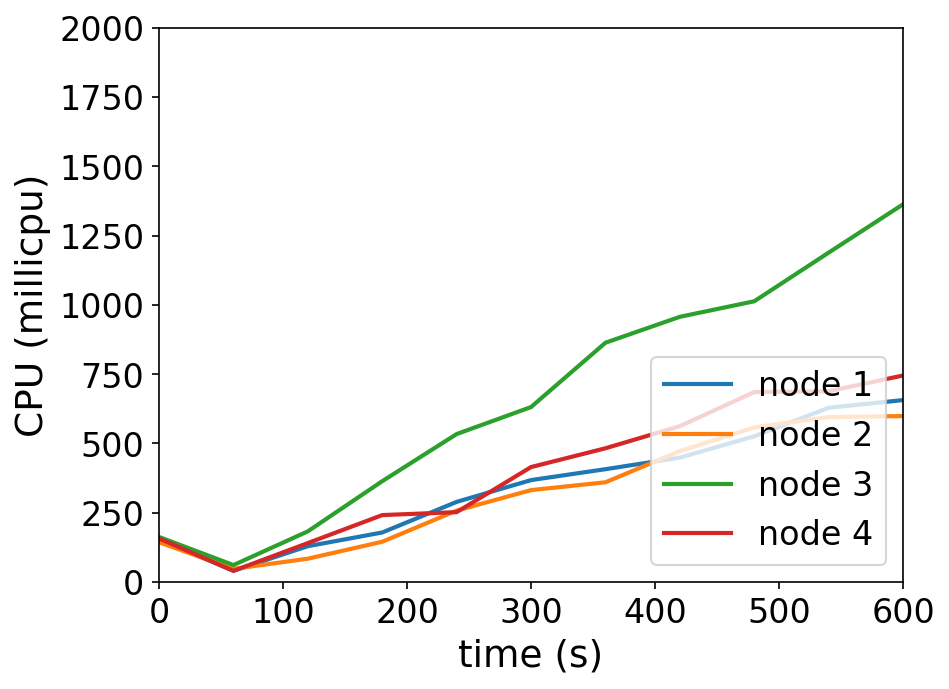

The file beside this chart, header and first rows:
timestamp, ppgcc-m02_pod_amount, ppgcc-m02_memory, ppgcc-m02_cpu, ppgcc-m03_pod_amount, ppgcc-m03_memory, ppgcc-m03_cpu, ppgcc-m04_pod_amount, ppgcc-m04_memory, ppgcc-m04_cpu, ppgcc-m05_pod_amount, ppgcc-m05_memory, ppgcc-m05_cpu
0, 5, 1049364, 154314563, 5, 1080384, 143653111, 5, 1027424, 162762324, 5, 1025264, 157301803
60, 5, 1049892, 40800411, 5, 1081704, 47625893, 5, 1029140, 61323045, 5, 1026716, 40460237
120, 5, 1055040, 129462497, 5, 1086588, 84445353, 5, 1036136, 183004876, 5, 1028960, 140769703
180, 5, 1057152, 178947334, 5, 1089492, 145513706, 5, 1040492, 363997947, 5, 1031864, 241673006
240, 5, 1059528, 289322992, 5, 1092528, 257876108, 5, 1042340, 533983804, 5, 1034240, 252328972
300, 5, 1062696, 367937409, 5, 1094904, 331771953, 5, 1044716, 631400702, 5, 1035560, 414926717
360, 5, 1065204, 407235818, 5, 1096356, 360022444, 5, 1048016, 863444233, 5, 1038200, 482679376
420, 5, 1065732, 448941643, 5, 1096620, 472526832, 5, 1051184, 956955621, 5, 1039784, 562453756
480, 5, 1067316, 525876852, 5, 1099128, 558071029, 5, 1052900, 1012995537, 5, 1041500, 685505040
540, 5, 1067844, 628806357, 5, 1100580, 595172191, 5, 1055144, 1188464787, 5, 1043480, 688274243
600, 5, 1069956, 656540599, 5, 1100712, 598909828, 5, 1058180, 1362839983, 5, 1045196, 745291471
